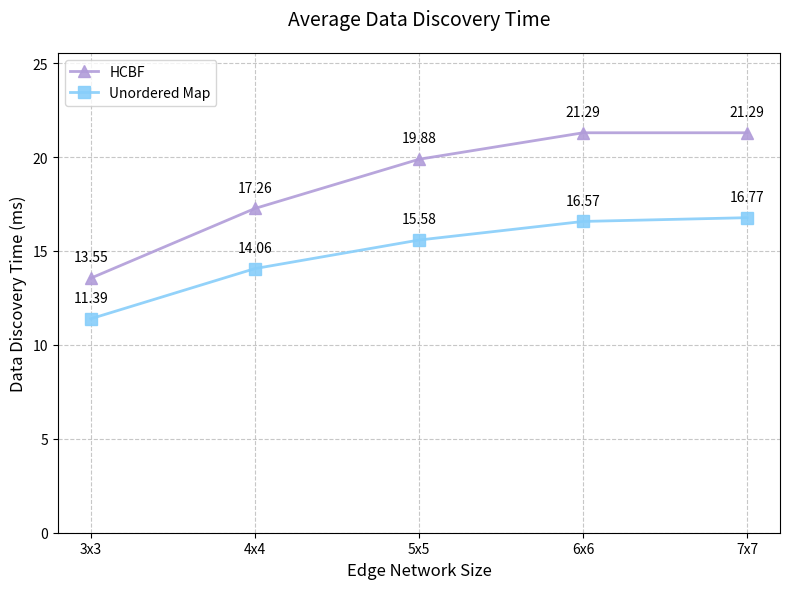
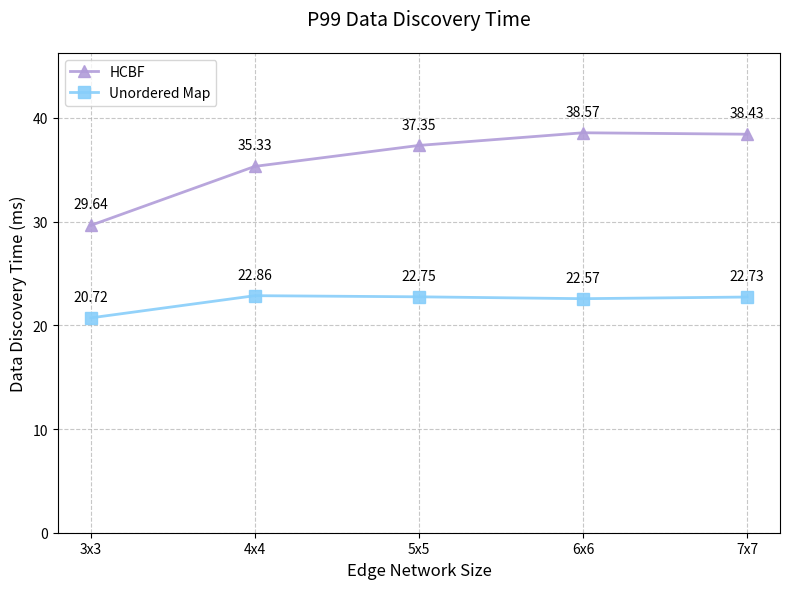

These figures' Python source, in order:
# -*- coding: utf-8 -*-
import matplotlib.pyplot as plt
import numpy as np

# 数据
network_sizes = ['3x3', '4x4', '5x5', '6x6', '7x7']
# 平均检索时间（ms）
hcbf_avg_times = [13.55, 17.26, 19.88, 21.29, 21.29]
hashmap_avg_times = [11.39, 14.06, 15.58, 16.57, 16.77]
# P99检索时间（ms）
hcbf_p99_times = [29.64, 35.33, 37.35, 38.57, 38.43]
hashmap_p99_times = [20.72, 22.86, 22.75, 22.57, 22.73]

# 绘制平均时间图
plt.figure(figsize=(8, 6))
plt.plot(network_sizes, hcbf_avg_times, '^-', color='#B19CD9', linewidth=2, markersize=8, 
         label='HCBF', alpha=0.9)
plt.plot(network_sizes, hashmap_avg_times, 's-', color='#87CEFA', linewidth=2, markersize=8, 
         label='Unordered Map', alpha=0.9)

# 添加平均时间数据标签
for i in range(len(network_sizes)):
    plt.annotate('{:.2f}'.format(hcbf_avg_times[i]), 
                xy=(i, hcbf_avg_times[i]), 
                xytext=(0, 10),
                textcoords='offset points',
                ha='center',
                va='bottom')
    plt.annotate('{:.2f}'.format(hashmap_avg_times[i]), 
                xy=(i, hashmap_avg_times[i]), 
                xytext=(0, 10),
                textcoords='offset points',
                ha='center',
                va='bottom')

# 设置平均时间图的标题和标签
plt.title('Average Data Discovery Time', fontsize=14, pad=20)
plt.xlabel('Edge Network Size', fontsize=12)
plt.ylabel('Data Discovery Time (ms)', fontsize=12)
plt.legend(loc='upper left', fontsize=10)
plt.grid(True, linestyle='--', alpha=0.7)
plt.ylim(0, max(hcbf_avg_times) * 1.2)

# 优化布局并保存平均时间图
plt.tight_layout()
plt.savefig('avg_lookup_times.png', dpi=300, bbox_inches='tight')
plt.close()

# 绘制P99时间图
plt.figure(figsize=(8, 6))
plt.plot(network_sizes, hcbf_p99_times, '^-', color='#B19CD9', linewidth=2, markersize=8, 
         label='HCBF', alpha=0.9)
plt.plot(network_sizes, hashmap_p99_times, 's-', color='#87CEFA', linewidth=2, markersize=8, 
         label='Unordered Map', alpha=0.9)

# 添加P99时间数据标签
for i in range(len(network_sizes)):
    plt.annotate('{:.2f}'.format(hcbf_p99_times[i]), 
                xy=(i, hcbf_p99_times[i]), 
                xytext=(0, 10),
                textcoords='offset points',
                ha='center',
                va='bottom')
    plt.annotate('{:.2f}'.format(hashmap_p99_times[i]), 
                xy=(i, hashmap_p99_times[i]), 
                xytext=(0, 10),
                textcoords='offset points',
                ha='center',
                va='bottom')

# 设置P99时间图的标题和标签
plt.title('P99 Data Discovery Time', fontsize=14, pad=20)
plt.xlabel('Edge Network Size', fontsize=12)
plt.ylabel('Data Discovery Time (ms)', fontsize=12)
plt.legend(loc='upper left', fontsize=10)
plt.grid(True, linestyle='--', alpha=0.7)
plt.ylim(0, max(hcbf_p99_times) * 1.2)

# 优化布局并保存P99时间图
plt.tight_layout()
plt.savefig('p99_lookup_times.png', dpi=300, bbox_inches='tight')
plt.close() 
